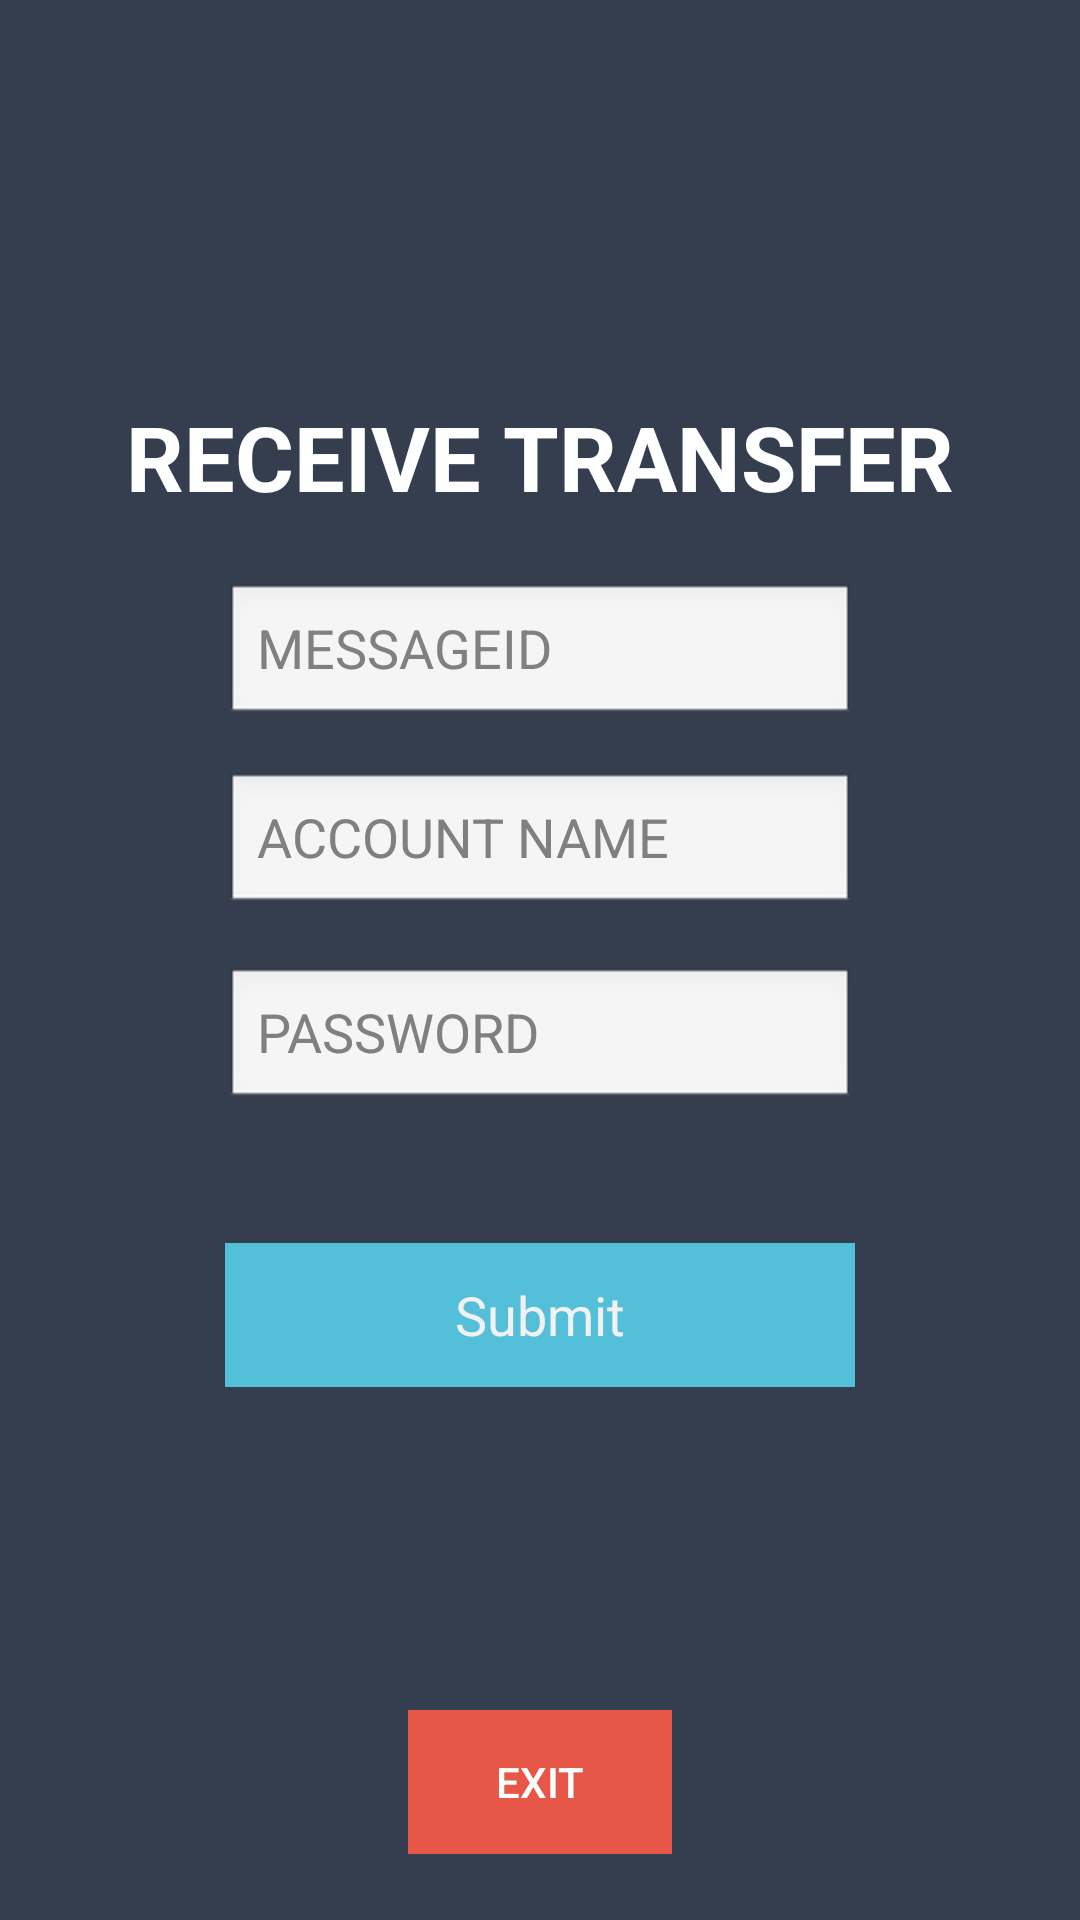

This screen was rendered from an Android layout file. Write that file and the resources it references.
<!-- AndroidManifest.xml: application theme AppTheme -->
<!-- res/layout/activity_receive_transfer.xml -->
<?xml version="1.0" encoding="utf-8"?>

<android.support.constraint.ConstraintLayout
    xmlns:android="http://schemas.android.com/apk/res/android"
    xmlns:app="http://schemas.android.com/apk/res-auto"
    xmlns:tools="http://schemas.android.com/tools"
    android:layout_width="match_parent"
    android:layout_height="match_parent"
    tools:context="com.bank.ReceiveTransfer"
    tools:layout_editor_absoluteY="16dp"
    tools:layout_editor_absoluteX="16dp"
    android:theme="@android:style/Theme.NoTitleBar">

  <RelativeLayout
      android:layout_width="0dp"
      android:layout_height="0dp"
      android:background="@color/colorPrimaryDark"
      app:layout_constraintBottom_toBottomOf="parent"
      app:layout_constraintHorizontal_bias="1.0"
      app:layout_constraintLeft_toLeftOf="parent"
      app:layout_constraintRight_toRightOf="parent"
      app:layout_constraintTop_toTopOf="parent"
      app:layout_constraintVertical_bias="0.0"
      tools:layout_constraintBottom_creator="1"
      tools:layout_constraintLeft_creator="1"
      tools:layout_constraintRight_creator="1"
      tools:layout_constraintTop_creator="1">

    <ImageView
        android:id="@+id/imageView2"
        android:layout_width="match_parent"
        android:layout_height="wrap_content"
        android:layout_alignParentStart="true"
        android:layout_alignParentTop="true"
        android:layout_marginTop="62dp"
        app:srcCompat="@drawable/goochilog"
        tools:layout_editor_absoluteX="106dp"
        tools:layout_editor_absoluteY="115dp"/>

    <TextView
        android:id="@+id/TellerText"
        android:layout_width="match_parent"
        android:layout_height="wrap_content"
        android:layout_alignParentStart="true"
        android:layout_below="@+id/imageView2"
        android:layout_marginTop="70dp"
        android:text="RECEIVE TRANSFER"
        android:textAlignment="center"
        android:textAppearance="@style/TextAppearance.AppCompat.Headline"
        android:textColor="@android:color/white"
        android:textSize="30sp"
        android:textStyle="bold"/>

    <EditText
        android:id="@+id/messageid"
        android:layout_width="wrap_content"
        android:layout_height="wrap_content"
        android:ems="10"
        android:hint="MESSAGEID"
        android:textColor="#8cbb17"
        android:inputType="number"
        android:layout_marginTop="22dp" android:layout_below="@+id/TellerText"
        android:layout_alignStart="@+id/accountName"/>

    <EditText
        android:id="@+id/accountName"
        android:layout_width="wrap_content"
        android:layout_height="wrap_content"
        android:ems="10"
        android:hint="ACCOUNT NAME"
        android:inputType="text"
        android:textColor="#8cbb17"
        android:layout_marginTop="15dp"
        android:layout_below="@+id/messageid" android:layout_centerHorizontal="true"/>

    <EditText
        android:id="@+id/receiveTransferPassword"
        android:layout_width="wrap_content"
        android:layout_height="wrap_content"
        android:ems="10"
        android:hint="PASSWORD"
        android:inputType="text"
        android:textColor="#8cbb17"
        android:layout_below="@+id/accountName"
        android:layout_alignStart="@+id/accountName" android:layout_marginTop="17dp"/>

    <Button
        android:id="@+id/receiveTransferSubmit"
        style="@style/Widget.AppCompat.Button.Borderless"
        android:layout_width="wrap_content"
        android:layout_height="wrap_content"
        android:background="#53BFD8"
        android:text="Submit"
        android:textAppearance="@style/TextAppearance.AppCompat.Body1"
        android:textColor="#f1f1f1"
        android:textSize="18sp"
        android:layout_marginTop="44dp"
        android:layout_below="@+id/receiveTransferPassword"
        android:layout_alignStart="@+id/receiveTransferPassword"
        android:layout_alignEnd="@+id/receiveTransferPassword"/>

    <Button
        android:id="@+id/Exit"
        style="@style/Widget.AppCompat.Button.Borderless.Colored"
        android:layout_width="wrap_content"
        android:layout_height="wrap_content"
        android:background="@color/reddish"
        android:text="EXIT"
        android:textColor="@android:color/background_light"
        android:layout_alignParentBottom="true" android:layout_centerHorizontal="true"
        android:layout_marginBottom="22dp"/>

  </RelativeLayout>


</android.support.constraint.ConstraintLayout>
<!-- resources referenced by this layout -->
<resources>
  <color name="colorPrimaryDark">#353E4F</color>
  <color name="reddish">#e75748</color>
  <style name="AppTheme" parent="Theme.AppCompat.Light.NoActionBar">
          
          <item name="colorPrimary">@color/colorPrimary</item>
          <item name="colorPrimaryDark">@color/colorPrimaryDark</item>
          <item name="colorAccent">@color/colorAccent</item>
      </style>
  <color name="colorPrimary">#3F51B5</color>
  <color name="colorAccent">#FF4081</color>
</resources>
